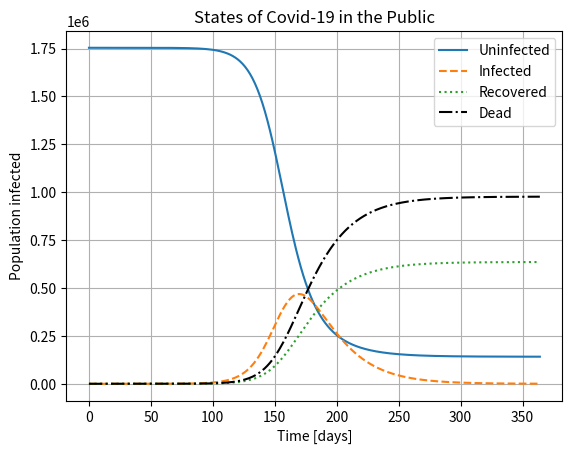

The matplotlib source for this figure:
from scipy.integrate import solve_ivp
import matplotlib.pyplot as plt
import numpy as np

# the maximum time of virus in days
maxtime = 365
# people in Idaho
N = 1754000
def kinetics(k1, k2, k3, a_0, b_0, c_0, d_0):
    def abc(t, y):
        ''' System of differential equations: y(t) = [A(t),B(t),C(t)]
            returns:
                A list containing [dA/dt, dB/dt, dC/dt]
        '''
# where A is uninfected, B is infected, C is recovered, and D is dead
        A,B,C,D = y
        return [-k1*A*B/(A+B+C+D), k1*A*B/(A+B+C+D)-k2*B-k3*B, k2*B, k3*B]
    return solve_ivp(abc, [0, maxtime], [a_0,b_0,c_0,d_0], t_eval=np.arange(0, maxtime, 1),method='Radau')

# Original k1 is 0.1
solution = kinetics(0.139,0.02,0.03074, N-1,1,0,0) # The numbers are 56 dead over 1768 infected currently as of 04-26-20 if there is a findings team member who has the actual death rate, go ahead and change it. Infection rate from www.worldometers.info/coronavirus.


plt.plot(solution.t,solution.y[0],label='Uninfected')
plt.plot(solution.t,solution.y[1],label='Infected',linestyle='dashed')
plt.plot(solution.t,solution.y[2],label='Recovered',linestyle='dotted')
plt.plot(solution.t,solution.y[3],label='Dead',linestyle= '-.',color='Black')
plt.xlabel('Time [days]')
plt.ylabel('Population infected')
plt.grid() 
plt.legend()
plt.title('States of Covid-19 in the Public')
plt.show()

